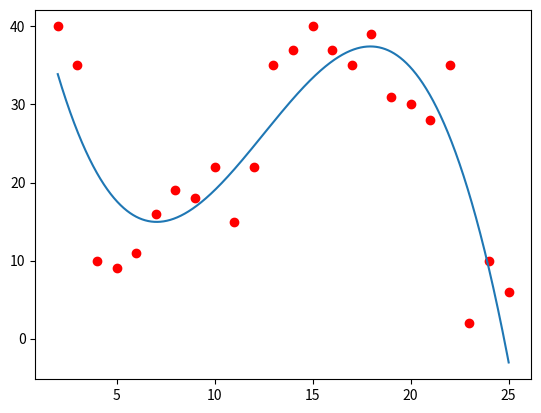

Write the Python code that produced this figure.
import matplotlib
import matplotlib.pyplot as plt
import numpy as np
from numpy.core.fromnumeric import shape

# x = [2,3,4,5,6,7,8,9,10,11,12,13,14,15,16,17,18,19,20,21,22,23,24,25]
# y = [2,5,7,9,11,16,19,23,22,29,29,35,37,40,46,42,39,31,30,28,20,15,10,6]

x = [2,3,4,5,6,7,8,9,10,11,12,13,14,15,16,17,18,19,20,21,22,23,24,25]
y = [40,35,10,9,11,16,19,18,22,15,22,35,37,40,37,35,39,31,30,28,35,2,10,6]

plt.plot(x, y, "ro") # "ro": biễu diễn điểm

" I. Tìm và vẽ phương trình đường thẳng gần dự đoán, đi qua giữa đồ thị  " 
" I.1 Tìm hệ số a, b từ phương trình y= ax+b"
"=====> Áp dụng công thức [[a],[b] = {(A^T * A) ^-1} *A^T * y  tham khảo hình 4" 

"       I.1.1 Viết công thức ma trận A:"
# a/ Đổi list x, y về ma trận theo dạng cột
# print(np.array(x[:, 1]**2).T)

x = np.array([x]).T # np.array nhận tham số là 1 list trong list để hiểu là cột
y = np.array([y]).T

x_quadratic = np.array(x[:]**3) #quadratic equation : PT bậc 3
x_squar = np.array(x[:]**2)
# print("x_quadratic", x_quadratic)

# b/ Tạo ma trận đơn vị với các phhần từ = 1, kích thước = x và nối vào x để thành A
shape_x = x.shape[0]
shape_y = x.shape[1]
ones = np.ones((shape_x, shape_y), dtype= np.uint8)
A = np.concatenate((x_quadratic, x_squar, x, ones), axis = 1)
A_T = A.T # matrix transpose : Ma trận chuuyển vị A

# Tìm inverse matrix: Ma trận nghịch đảo của công thức: (A^T * A) ^-1
matrix_inv = np.linalg.inv(A_T.dot(A)) # inverse matrix: Ma trận nghịch đảo

# Tìm hệ số a, b = matrix_inv * A^T * y theo ptrình y = ax+b
a_b_c_d = matrix_inv.dot(A_T).dot(y) # kết quả >>>[[a][b]] = [[0.32361847] [1.88039364]]

"Vẽ phương trình dg thẳng dự đoán (đi qua giữa cá điểm) khi đã biết a,b "
" Ta có y = ax + b"
"Chọn x0: gồm 2 điểm thuộc đồ thị đã dc vẽ trên đồ thị" 
"  ===> ở đây chọn 2 điểm gần tọa độ và cuối đồ thị x_min =2, x_max = 46"
x_min = np.min(x)
x_max = np.max(x)

# x0 = np.array([[x_min, x_max]]).T # x0: là 1 list nhận nhiều điểm, 
x0 = np.linspace(x_min,x_max,10000) # x0: hàm np.linspace nah65n vào int, 10000 vị trí bc nhảy bên trong 

# y0= a.x0^3 + b.x0 ^2 + c.x0 + d 
y0 = a_b_c_d[0][0]*x0*x0*x0 + a_b_c_d[1][0]*x0*x0 + a_b_c_d[2][0]*x0 + a_b_c_d[3][0]

# Vẽ đường thẳng y0= a.x0 + b
plt.plot(x0, y0)

# Test dự đoán điểm x_question = 12. 
"Tìm y_question = ???"

x_question = 12
y_question = a_b_c_d[0][0]*x_question*x_question*x_question + a_b_c_d[1][0]*x_question*x_question + a_b_c_d[2][0]*x_question + a_b_c_d[3][0]
print(y_question)

# Vẽ đồ thị
plt.show()